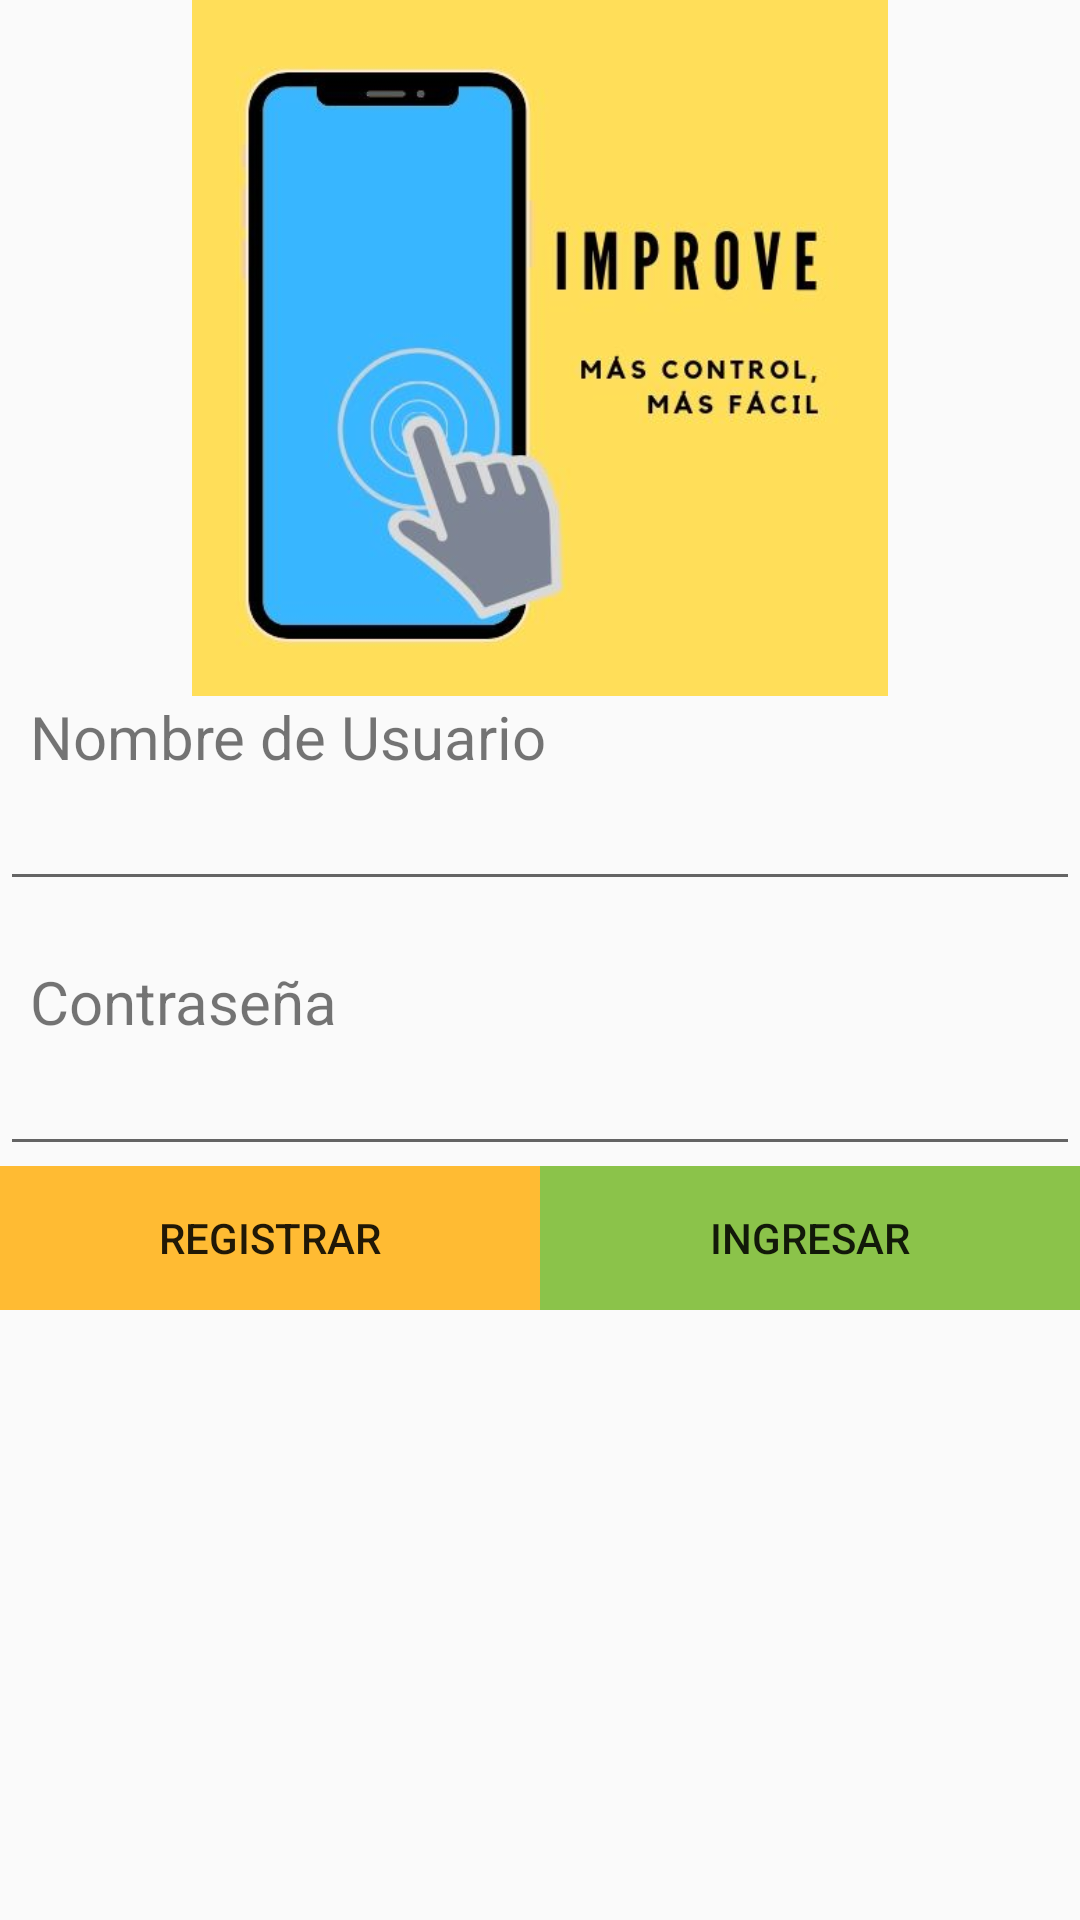

Produce the Android XML layout that renders to this screen, including the resource entries it uses.
<!-- AndroidManifest.xml: application theme AppTheme -->
<!-- res/layout/activity_inicio_sesion.xml -->
<?xml version="1.0" encoding="utf-8"?>
<LinearLayout xmlns:android="http://schemas.android.com/apk/res/android"
    xmlns:app="http://schemas.android.com/apk/res-auto"
    xmlns:tools="http://schemas.android.com/tools"
    android:layout_width="match_parent"
    android:layout_height="match_parent"
    android:orientation="vertical"
    tools:context=".inicio_sesion">

    <ScrollView
        android:layout_width="match_parent"
        android:layout_height="match_parent">

        <LinearLayout
            android:layout_width="match_parent"
            android:layout_height="wrap_content"
            android:orientation="vertical">

            <ImageView
                android:id="@+id/imageView"
                android:layout_width="235dp"
                android:layout_height="232dp"
                android:layout_gravity="center|center_horizontal"
                android:contentDescription="@string/e_imagen"
                app:srcCompat="@drawable/logo_medium" />

            <TextView
                android:id="@+id/textView2"
                android:layout_width="match_parent"
                android:layout_height="wrap_content"
                android:layout_gravity="start"
                android:layout_marginStart="10sp"
                android:layout_marginLeft="10sp"
                android:gravity="start"
                android:text="@string/nombre_usuario"
                android:textSize="20sp" />

            <EditText
                android:id="@+id/et_user"
                android:layout_width="match_parent"
                android:layout_height="wrap_content"
                android:autofillHints=""
                android:ems="10"
                android:inputType="textPersonName" />

            <Space
                android:layout_width="match_parent"
                android:layout_height="20sp" />

            <TextView
                android:id="@+id/textView3"
                android:layout_width="match_parent"
                android:layout_height="wrap_content"
                android:layout_gravity="start"
                android:layout_marginStart="10sp"
                android:layout_marginLeft="10sp"
                android:text="@string/password"
                android:textSize="20sp"
                tools:text="@string/password" />

            <EditText
                android:id="@+id/et_pass"
                android:layout_width="match_parent"
                android:layout_height="wrap_content"
                android:autofillHints=""
                android:ems="10"
                android:inputType="textPassword" />

            <TableRow
                android:layout_width="match_parent"
                android:layout_height="match_parent" >

                <Button
                    android:id="@+id/btn_registrar"
                    android:layout_width="match_parent"
                    android:layout_height="wrap_content"
                    android:layout_weight="1"
                    android:background="@android:color/holo_orange_light"
                    android:text="@string/registrar" />

                <Button
                    android:id="@+id/btn_ingresar"
                    android:layout_width="match_parent"
                    android:layout_height="match_parent"
                    android:layout_weight="1"
                    android:background="#8BC34A"
                    android:text="@string/ingresar" />
            </TableRow>

        </LinearLayout>
    </ScrollView>

</LinearLayout>
<!-- resources referenced by this layout -->
<resources>
  <!-- drawable logo_medium: jpg bitmap (drawable, 25440 bytes) -->
  <string name="e_imagen">Imagen no cargada</string>
  <string name="ingresar">Ingresar</string>
  <string name="nombre_usuario">Nombre de Usuario</string>
  <string name="password">Contraseña</string>
  <string name="registrar">Registrar</string>
  <style name="AppTheme" parent="Theme.AppCompat.Light.DarkActionBar">
      
          <item name="colorPrimary">@color/colorPrimary</item>
          <item name="colorPrimaryDark">@color/colorPrimaryDark</item>
      </style>
  <!-- not gathered from this repository: default colours our renderer supplied (Android Studio template values) -->
  <color name="colorPrimary">#FF6200EE</color>
  <color name="colorPrimaryDark">#FF3700B3</color>
</resources>
